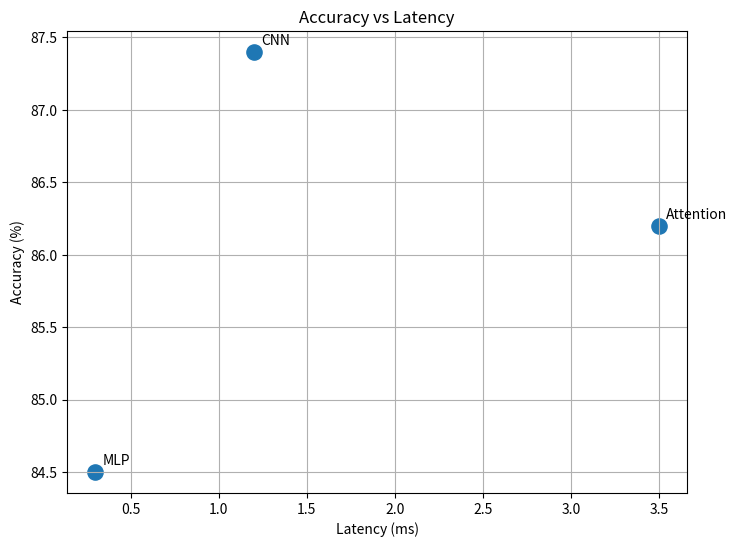

Source code (Python):
import matplotlib.pyplot as plt

# Replace these with YOUR actual results

models = ["MLP", "CNN", "Attention"]

accuracy = [
    84.5,   # MLP
    87.4,   # CNN
    86.2    # Attention
]

latency = [
    0.30,   # MLP
    1.20,   # CNN
    3.50    # Attention
]

plt.figure(figsize=(8, 6))

plt.scatter(latency, accuracy, s=120)

for i, model in enumerate(models):
    plt.annotate(
        model,
        (latency[i], accuracy[i]),
        xytext=(5, 5),
        textcoords="offset points"
    )

plt.xlabel("Latency (ms)")
plt.ylabel("Accuracy (%)")
plt.title("Accuracy vs Latency")

plt.grid(True)

plt.savefig("Accuracy vs Latency plot.png")

plt.show()
